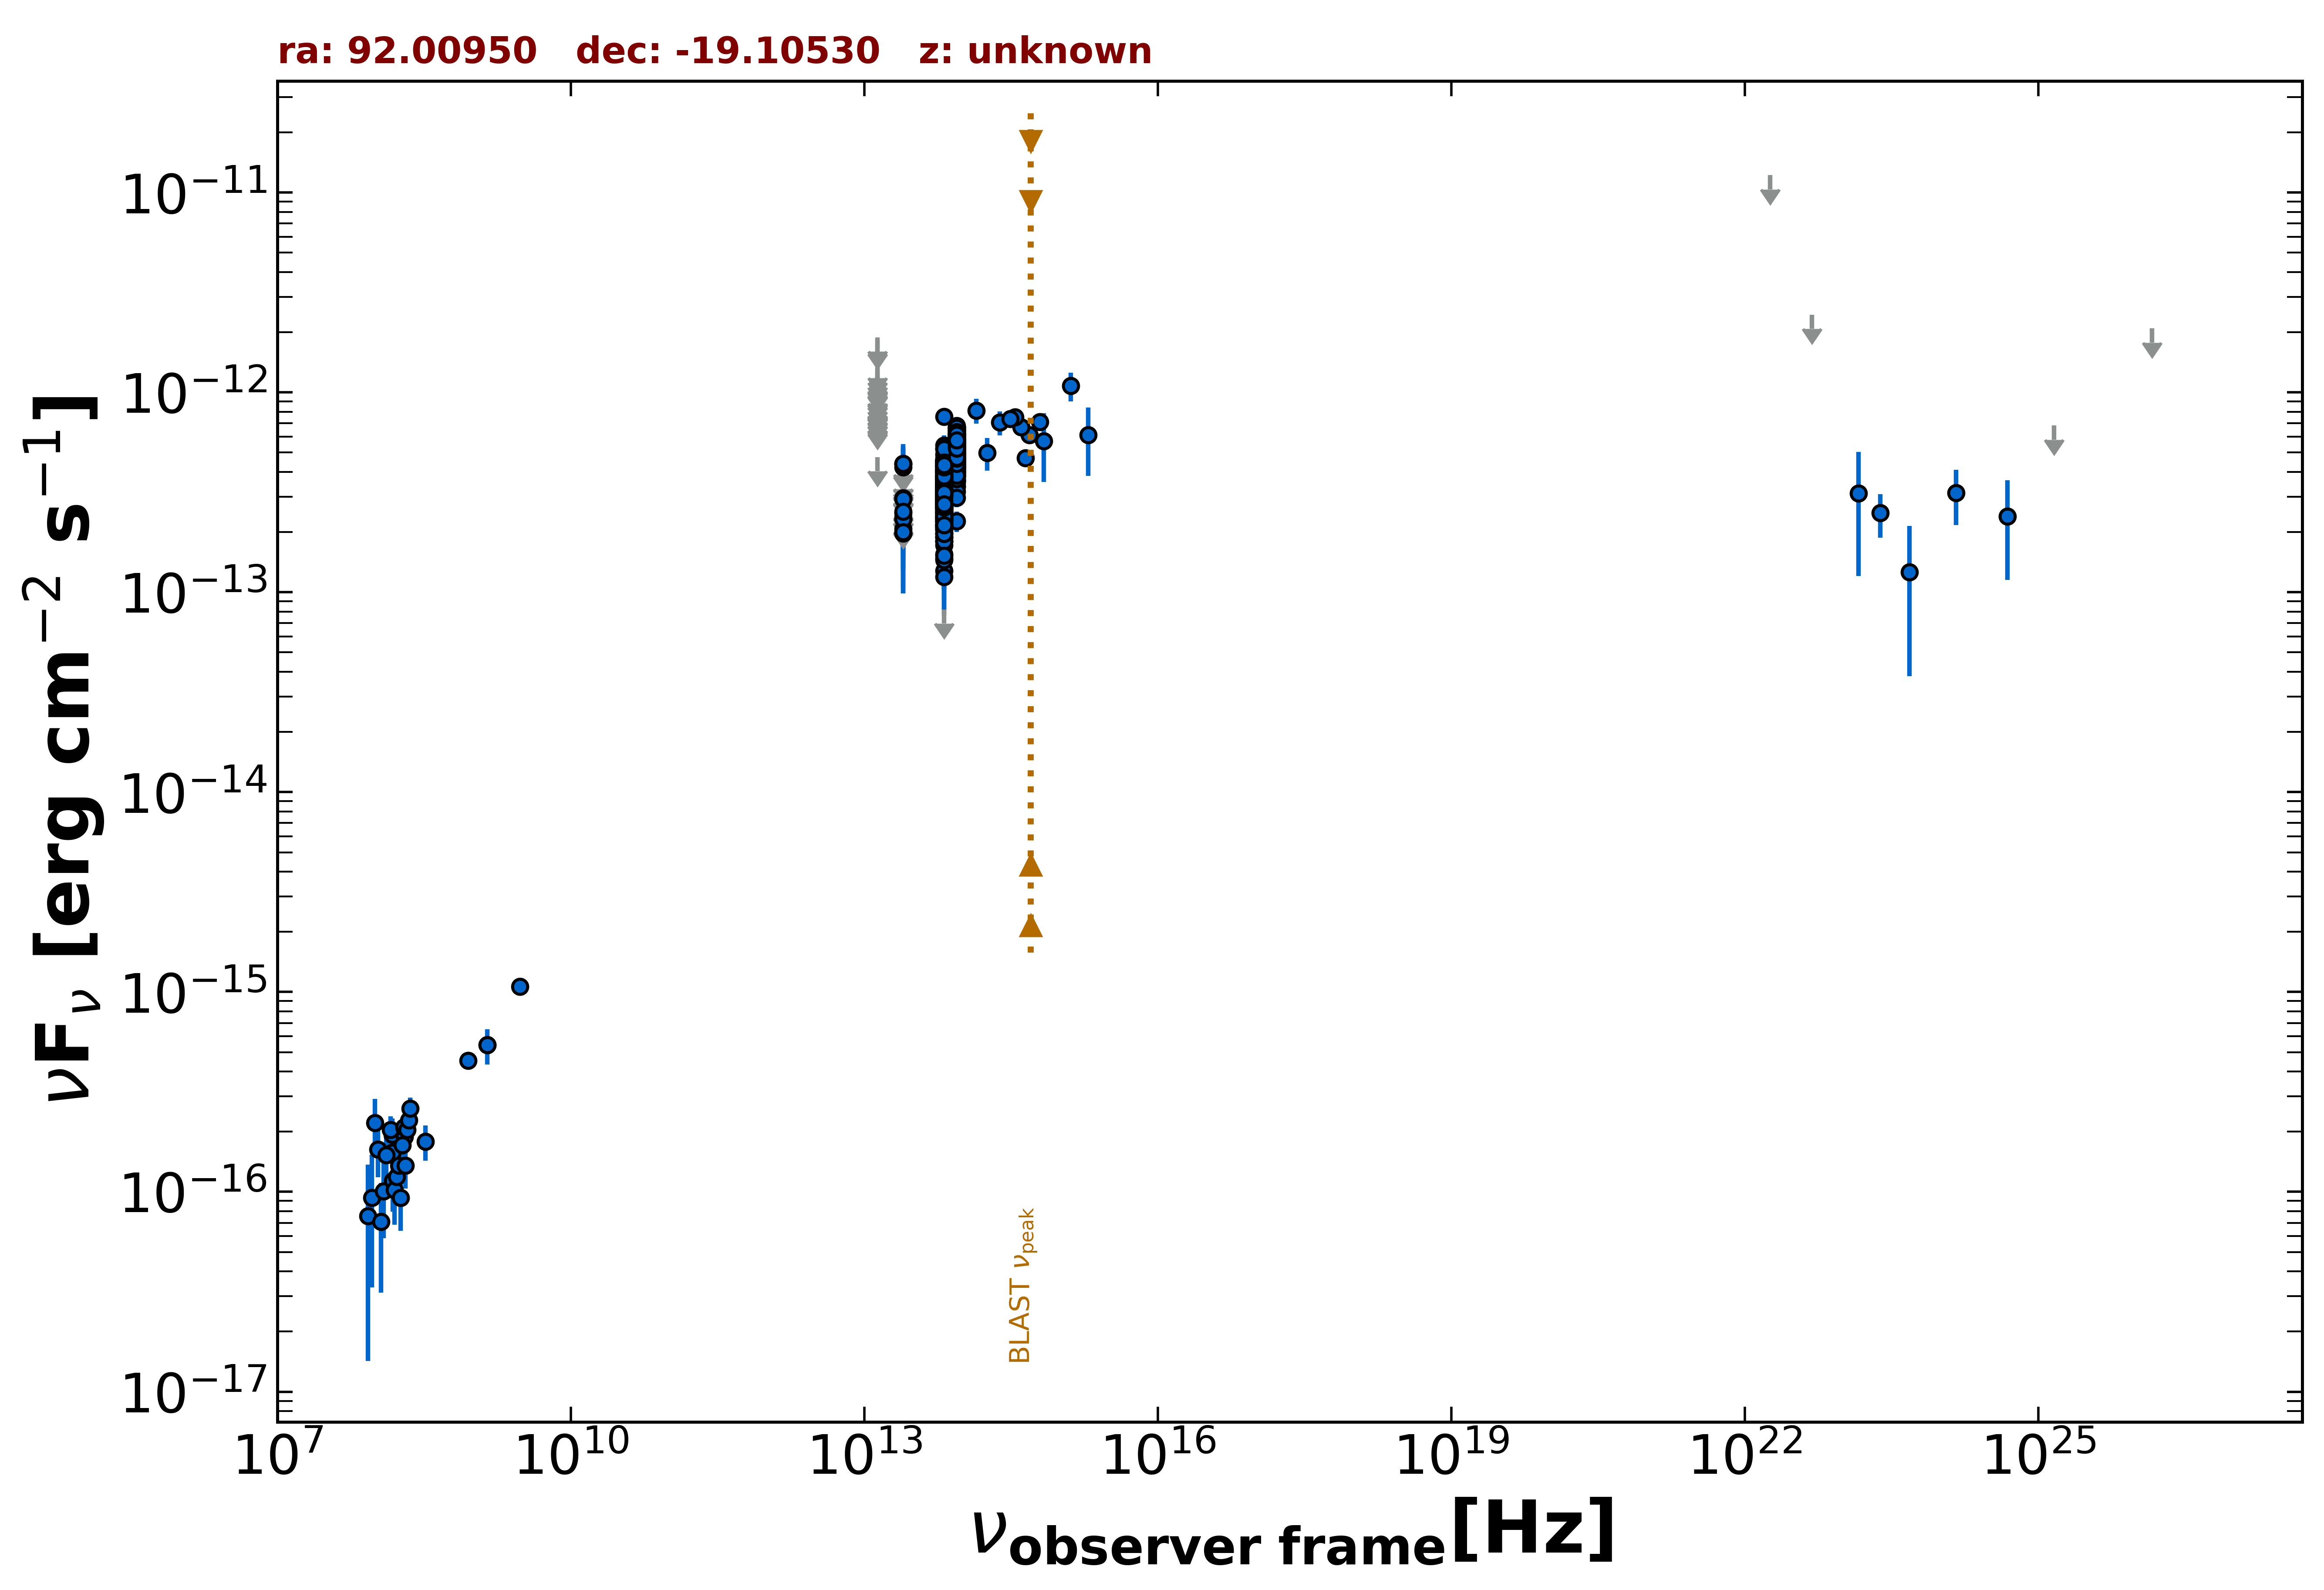

Data behind this chart, as committed beside it:
freq., flux, err_flux, MJD_start, MJD_end, flag, catalog, reference
1.400e+09, 5.432e-16, 1.820e-17, 55000, 55000, , NVSS, Condon et al. 1998  AJ  115  1693
8.870e+08, 4.541e-16, 3.635e-17, 55000, 55000, , RACS, Hale et al. 2021  PASA  38  e058
3.000e+09, 1.066e-15, 3.000e-17, 55000, 55000, , VLASSQL, Gordon et al. 2021  ApJS  255  30
1.500e+08, 1.575e-16, 1.750e-17, 55000, 55000, , TGSS150, Intema et al. 2017  A&A  598  A781
1.389e+14, 8.119e-13, 1.148e-13, 55000, 55000, , 2MASS, Skrutskie et al. 2006  AJ  131  1163
1.804e+14, 4.993e-13, 9.250e-14, 55000, 55000, , 2MASS, Skrutskie et al. 2006  AJ  131  1163
2.427e+14, 7.072e-13, 9.670e-14, 55000, 55000, , 2MASS, Skrutskie et al. 2006  AJ  131  1163
8.817e+13, 5.294e-13, 2.950e-15, 55000, 55000, , UNWISE, Schlafly et al. 2019  ApJS  240  30
6.517e+13, 3.518e-13, 3.750e-15, 55000, 55000, , UNWISE, Schlafly et al. 2019  ApJS  240  30
8.817e+13, 5.884e-13, 1.515e-14, 55000, 55000, , WISE, Wright et al. 2010  AJ  140  1868
6.517e+13, 4.039e-13, 1.155e-14, 55000, 55000, , WISE, Wright et al. 2010  AJ  140  1868
2.498e+13, 1.969e-13, 3.095e-14, 55000, 55000, , WISE, Wright et al. 2010  AJ  140  1868
1.363e+13, 4.746e-13, 0.000e+00, 55000, 55000, UL, WISE, Wright et al. 2010  AJ  140  1868
8.817e+13, 3.655e-13, 3.165e-14, 57291, 57291, , NEOWISE, Mainzer et al. 2014  ApJ  792  30
6.517e+13, 3.406e-13, 3.710e-14, 57291, 57291, , NEOWISE, Mainzer et al. 2014  ApJ  792  30
8.817e+13, 5.254e-13, 3.050e-14, 57291, 57291, , NEOWISE, Mainzer et al. 2014  ApJ  792  30
6.517e+13, 1.723e-13, 4.445e-14, 57291, 57291, , NEOWISE, Mainzer et al. 2014  ApJ  792  30
8.817e+13, 5.491e-13, 2.935e-14, 57291, 57291, , NEOWISE, Mainzer et al. 2014  ApJ  792  30
6.517e+13, 2.691e-13, 4.080e-14, 57291, 57291, , NEOWISE, Mainzer et al. 2014  ApJ  792  30
8.817e+13, 4.467e-13, 3.500e-14, 57291, 57291, , NEOWISE, Mainzer et al. 2014  ApJ  792  30
6.517e+13, 2.828e-13, 4.000e-14, 57291, 57291, , NEOWISE, Mainzer et al. 2014  ApJ  792  30
8.817e+13, 4.037e-13, 3.765e-14, 57290, 57290, , NEOWISE, Mainzer et al. 2014  ApJ  792  30
6.517e+13, 3.250e-13, 3.540e-14, 57290, 57290, , NEOWISE, Mainzer et al. 2014  ApJ  792  30
8.817e+13, 4.459e-13, 3.045e-14, 57291, 57291, , NEOWISE, Mainzer et al. 2014  ApJ  792  30
6.517e+13, 3.176e-13, 4.080e-14, 57291, 57291, , NEOWISE, Mainzer et al. 2014  ApJ  792  30
8.817e+13, 4.410e-13, 4.235e-14, 57290, 57290, , NEOWISE, Mainzer et al. 2014  ApJ  792  30
6.517e+13, 3.419e-13, 3.695e-14, 57290, 57290, , NEOWISE, Mainzer et al. 2014  ApJ  792  30
8.817e+13, 4.435e-13, 2.900e-14, 57291, 57291, , NEOWISE, Mainzer et al. 2014  ApJ  792  30
6.517e+13, 3.193e-13, 3.925e-14, 57291, 57291, , NEOWISE, Mainzer et al. 2014  ApJ  792  30
8.817e+13, 4.563e-13, 3.535e-14, 57291, 57291, , NEOWISE, Mainzer et al. 2014  ApJ  792  30
6.517e+13, 2.799e-13, 4.400e-14, 57291, 57291, , NEOWISE, Mainzer et al. 2014  ApJ  792  30
8.817e+13, 3.877e-13, 5.375e-14, 57291, 57291, , NEOWISE, Mainzer et al. 2014  ApJ  792  30
6.517e+13, 2.504e-13, 3.705e-14, 57291, 57291, , NEOWISE, Mainzer et al. 2014  ApJ  792  30
8.817e+13, 4.314e-13, 3.185e-14, 57291, 57291, , NEOWISE, Mainzer et al. 2014  ApJ  792  30
6.517e+13, 3.415e-13, 3.785e-14, 57291, 57291, , NEOWISE, Mainzer et al. 2014  ApJ  792  30
8.817e+13, 5.249e-13, 2.950e-14, 57290, 57290, , NEOWISE, Mainzer et al. 2014  ApJ  792  30
6.517e+13, 2.548e-13, 5.075e-14, 57290, 57290, , NEOWISE, Mainzer et al. 2014  ApJ  792  30
8.817e+13, 6.167e-13, 3.295e-14, 57291, 57291, , NEOWISE, Mainzer et al. 2014  ApJ  792  30
6.517e+13, 3.061e-13, 7.170e-14, 57291, 57291, , NEOWISE, Mainzer et al. 2014  ApJ  792  30
8.817e+13, 5.201e-13, 3.215e-14, 57291, 57291, , NEOWISE, Mainzer et al. 2014  ApJ  792  30
6.517e+13, 3.447e-13, 4.170e-14, 57291, 57291, , NEOWISE, Mainzer et al. 2014  ApJ  792  30
8.817e+13, 6.505e-13, 4.315e-14, 57657, 57657, , NEOWISE, Mainzer et al. 2014  ApJ  792  30
6.517e+13, 4.320e-13, 4.465e-14, 57657, 57657, , NEOWISE, Mainzer et al. 2014  ApJ  792  30
8.817e+13, 6.010e-13, 3.655e-14, 57657, 57657, , NEOWISE, Mainzer et al. 2014  ApJ  792  30
6.517e+13, 3.147e-13, 4.335e-14, 57657, 57657, , NEOWISE, Mainzer et al. 2014  ApJ  792  30
8.817e+13, 4.774e-13, 3.300e-14, 57658, 57658, , NEOWISE, Mainzer et al. 2014  ApJ  792  30
6.517e+13, 3.501e-13, 4.300e-14, 57658, 57658, , NEOWISE, Mainzer et al. 2014  ApJ  792  30
8.817e+13, 5.922e-13, 3.110e-14, 56737, 56737, , NEOWISE, Mainzer et al. 2014  ApJ  792  30
6.517e+13, 3.235e-13, 3.645e-14, 56737, 56737, , NEOWISE, Mainzer et al. 2014  ApJ  792  30
8.817e+13, 4.439e-13, 3.110e-14, 56738, 56738, , NEOWISE, Mainzer et al. 2014  ApJ  792  30
6.517e+13, 3.929e-13, 3.915e-14, 56738, 56738, , NEOWISE, Mainzer et al. 2014  ApJ  792  30
8.817e+13, 4.907e-13, 2.805e-14, 56737, 56737, , NEOWISE, Mainzer et al. 2014  ApJ  792  30
6.517e+13, 3.980e-13, 3.635e-14, 56737, 56737, , NEOWISE, Mainzer et al. 2014  ApJ  792  30
8.817e+13, 5.603e-13, 3.045e-14, 56737, 56737, , NEOWISE, Mainzer et al. 2014  ApJ  792  30
6.517e+13, 3.050e-13, 3.830e-14, 56737, 56737, , NEOWISE, Mainzer et al. 2014  ApJ  792  30
8.817e+13, 5.196e-13, 2.775e-14, 56737, 56737, , NEOWISE, Mainzer et al. 2014  ApJ  792  30
6.517e+13, 3.463e-13, 5.090e-14, 56737, 56737, , NEOWISE, Mainzer et al. 2014  ApJ  792  30
8.817e+13, 4.730e-13, 3.095e-14, 56737, 56737, , NEOWISE, Mainzer et al. 2014  ApJ  792  30
6.517e+13, 3.232e-13, 3.730e-14, 56737, 56737, , NEOWISE, Mainzer et al. 2014  ApJ  792  30
8.817e+13, 4.223e-13, 4.170e-14, 56737, 56737, , NEOWISE, Mainzer et al. 2014  ApJ  792  30
... 735 more rows
